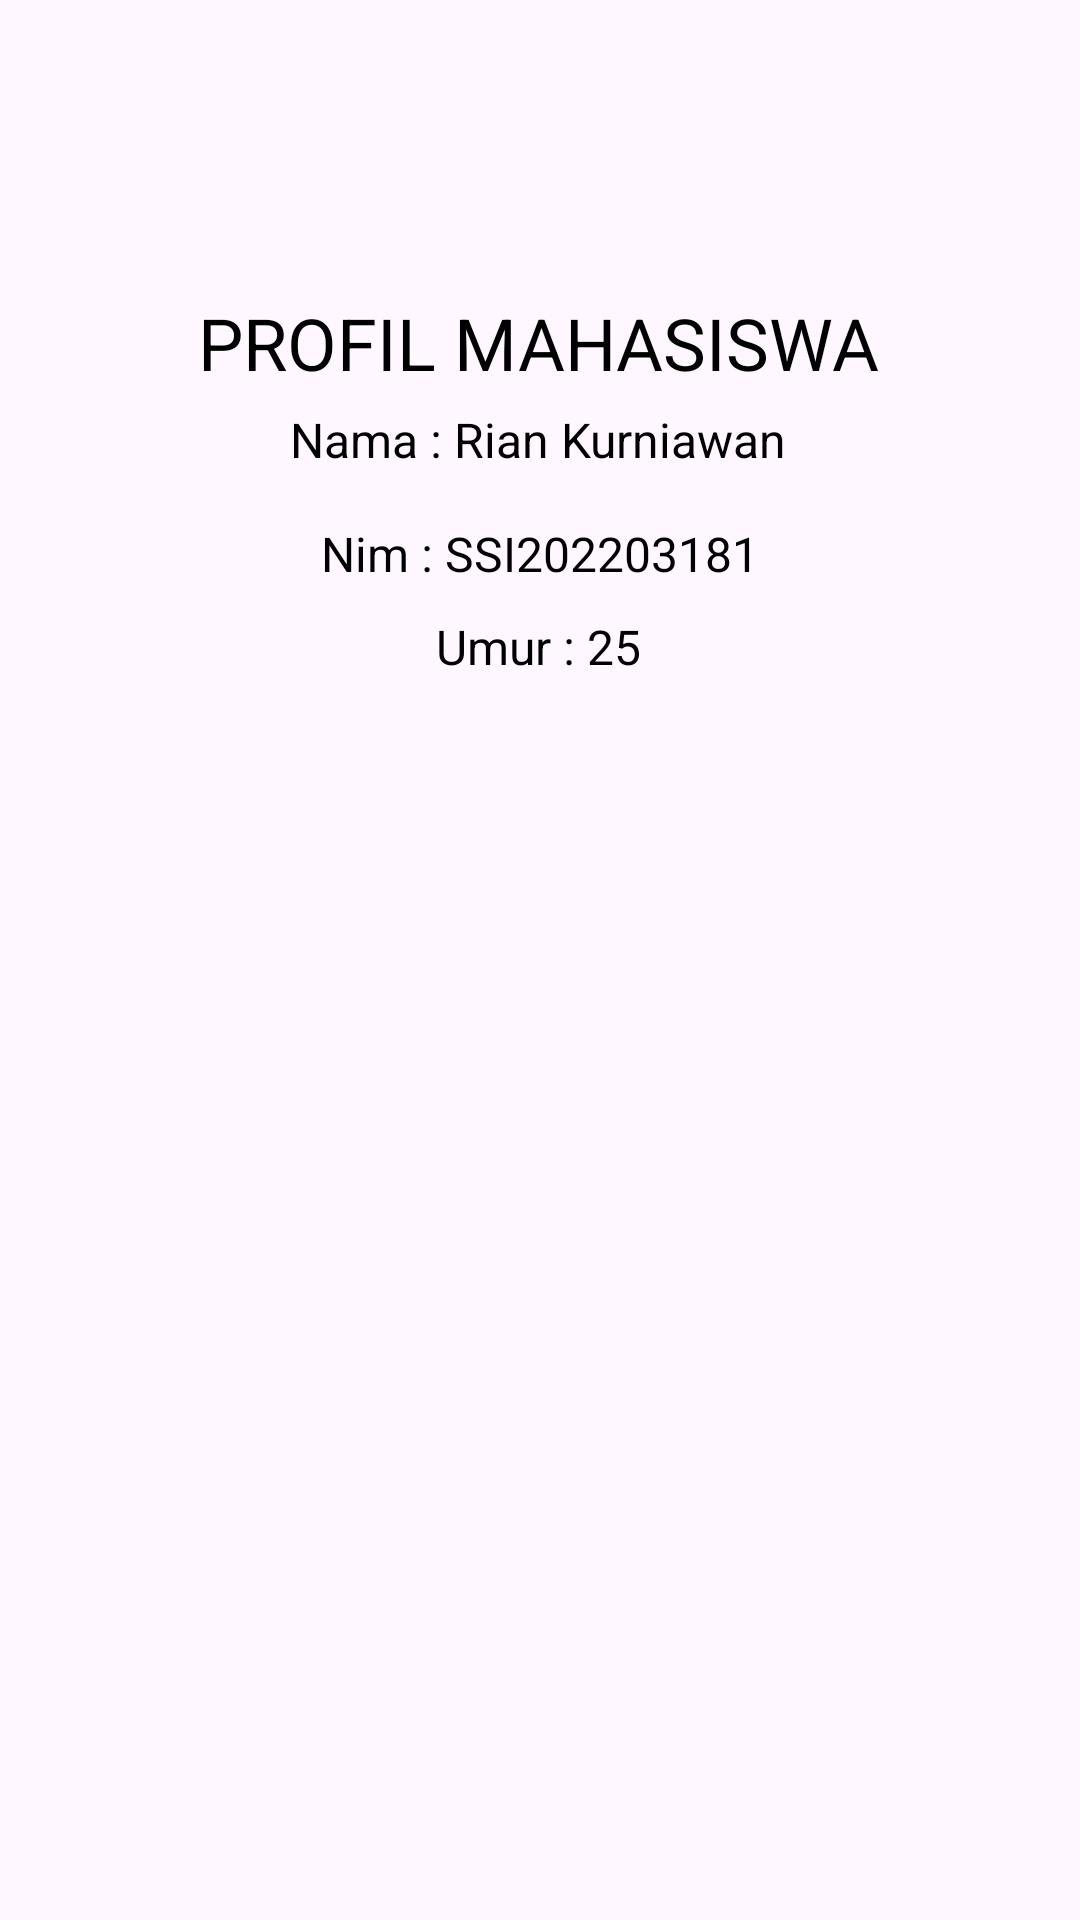

Produce the Android XML layout that renders to this screen, including the resource entries it uses.
<!-- AndroidManifest.xml: application theme Theme.ZAHRANURANISYA_job9_intent -->
<!-- res/layout/activity_profil_mahasiswa.xml -->
<?xml version="1.0" encoding="utf-8"?>
<androidx.constraintlayout.widget.ConstraintLayout xmlns:android="http://schemas.android.com/apk/res/android"
    xmlns:app="http://schemas.android.com/apk/res-auto"
    xmlns:tools="http://schemas.android.com/tools"
    android:id="@+id/main"
    android:layout_width="match_parent"
    android:layout_height="match_parent"
    tools:context=".ProfilMahasiswa">

    <TextView
        android:id="@+id/textView"
        android:layout_width="wrap_content"
        android:layout_height="wrap_content"
        android:text="Profil Mahasiswa"
        android:textAllCaps="true"
        android:textColor="#000000"
        android:textSize="24sp"
        app:layout_constraintBottom_toBottomOf="parent"
        app:layout_constraintEnd_toEndOf="parent"
        app:layout_constraintHorizontal_bias="0.497"
        app:layout_constraintStart_toStartOf="parent"
        app:layout_constraintTop_toTopOf="parent"
        app:layout_constraintVertical_bias="0.161" />

    <TextView
        android:id="@+id/Nama"
        android:layout_width="wrap_content"
        android:layout_height="wrap_content"
        android:text="Nama : Rian Kurniawan"
        android:textColor="#000000"
        android:textSize="16sp"
        app:layout_constraintBottom_toTopOf="@+id/nim"
        app:layout_constraintEnd_toEndOf="parent"
        app:layout_constraintHorizontal_bias="0.497"
        app:layout_constraintStart_toStartOf="parent"
        app:layout_constraintTop_toBottomOf="@+id/textView"
        app:layout_constraintVertical_bias="0.241" />

    <TextView
        android:id="@+id/nim"
        android:layout_width="wrap_content"
        android:layout_height="wrap_content"
        android:text="Nim : SSI202203181"
        android:textColor="#000000"
        android:textSize="16sp"
        app:layout_constraintBottom_toBottomOf="parent"
        app:layout_constraintEnd_toEndOf="parent"
        app:layout_constraintStart_toStartOf="parent"
        app:layout_constraintTop_toBottomOf="@+id/textView"
        app:layout_constraintVertical_bias="0.089" />

    <TextView
        android:id="@+id/umur"
        android:layout_width="wrap_content"
        android:layout_height="wrap_content"
        android:text="Umur : 25"
        android:textColor="#000000"
        android:textSize="16sp"
        app:layout_constraintBottom_toBottomOf="parent"
        app:layout_constraintEnd_toEndOf="parent"
        app:layout_constraintHorizontal_bias="0.498"
        app:layout_constraintStart_toStartOf="parent"
        app:layout_constraintTop_toBottomOf="@+id/textView"
        app:layout_constraintVertical_bias="0.152" />
</androidx.constraintlayout.widget.ConstraintLayout>
<!-- resources referenced by this layout -->
<resources>
  <style name="Theme.ZAHRANURANISYA_job9_intent" parent="Base.Theme.ZAHRANURANISYA_job9_intent" />
  <style name="Base.Theme.ZAHRANURANISYA_job9_intent" parent="Theme.Material3.DayNight.NoActionBar">
          
          
      </style>
</resources>
